Run: headless pygame with SDL's dummy video driver; simulated clock (each Clock.tick advances the game by its frame time, no real sleeping); random seed 0; keys injected as events and as key.get_pressed() state; mouse plan: one left click at the window centre at the start of phase 2, then a move to the lower-right quarter at the start of phase 3.
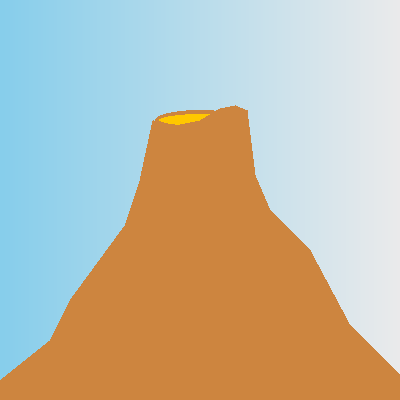
Frame 1 of 4 · flips 1–60 · no input
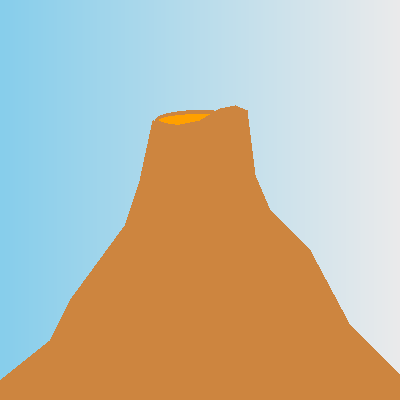
Frame 2 of 4 · flips 61–180 · clicked the window centre · tapped SPACE, RETURN · held RIGHT (→), D
Frame 3 of 4 · flips 181–300 · moved the mouse to the lower-right quarter · held DOWN (↓), S · screen unchanged from frame 2, image omitted
Frame 4 of 4 · flips 301–420 · held LEFT (←), A, UP (↑), W · screen unchanged from frame 3, image omitted

The pygame program that drew these frames:

'''
Rohan Shah

each mouseclick brings the volcano closer to eruption
'''

import pygame
from pygame.locals import *

pygame.init()
screen = pygame.display.set_mode((400, 400), 0, 32)
background1 = (135, 206, 235)
background2 = (235, 235, 235)
VOCANO_ERUPTED = False
LAVA_GREEN = 200
BURST_VISIBLE = False

def draw_spill():
    pygame.draw.polygon(screen, (235, 10, 20), ((153, 120), (175, 125), (165, 195), (145, 260), (80, 315), (125, 260), (150, 200), (155, 160)))
    pygame.draw.polygon(screen, (235, 10, 20), ((200, 120), (220, 108), (230, 160), (230, 210), (240, 240), (310, 345), (245, 280), (215, 225), (210, 160)))
    pygame.draw.polygon(screen, (235, 10, 20), ((235, 105), (247, 110), (255, 175), (270, 210), (310, 250), (255, 215), (240, 170), (240, 130)))

    
def gradientRect( window, left_colour, right_colour, target_rect ):
    """ Draw a horizontal-gradient filled rectangle covering <target_rect> """
    colour_rect = pygame.Surface( ( 2, 2 ) )                                   # tiny! 2x2 bitmap
    pygame.draw.line( colour_rect, left_colour,  ( 0,0 ), ( 0,1 ) )            # left colour line
    pygame.draw.line( colour_rect, right_colour, ( 1,0 ), ( 1,1 ) )            # right colour line
    colour_rect = pygame.transform.smoothscale( colour_rect, ( target_rect.width, target_rect.height ) )  # stretch!
    window.blit( colour_rect, target_rect )
    
while True:

    gradientRect(screen, background1, background2, pygame.Rect(0, 0, 400, 400))

    pygame.draw.ellipse(screen, (255, LAVA_GREEN, 0), (200-90/2, 120-10, 90, 20))
    pygame.draw.ellipse(screen, (205, 133, 63), (200-90/2, 120-10, 90, 20), 4)

    pygame.draw.polygon(screen, (205, 133, 63), ((0, 400), (0, 380), (50, 340), (70, 300), (125, 225), (140, 180), (153, 120), (175, 125), (200, 120), (220, 108), (235, 105), (247, 110), (255, 175), (270, 210), (310, 250), (350, 325), (400, 375), (400, 400)))


    if BURST_VISIBLE:
        pygame.draw.polygon(screen, (255, 200, 75), ((100, 0), (310, 0), (260, 30), (245, 60), (240, 110), (235, 105), (220, 108), (200, 120), (175, 125), (160, 120), (150, 60), (130, 25)))
        draw_spill()
    for event in pygame.event.get():
        if event.type == QUIT:
            pygame.quit()
        if event.type == MOUSEBUTTONDOWN:
            if LAVA_GREEN > 0:
                LAVA_GREEN -= 40
            elif not VOCANO_ERUPTED:
                BURST_VISIBLE = True
                background1 = (119, 136, 153)
                background2 = (211, 211, 211)
                VOCANO_ERUPTED = True
    pygame.display.update()
